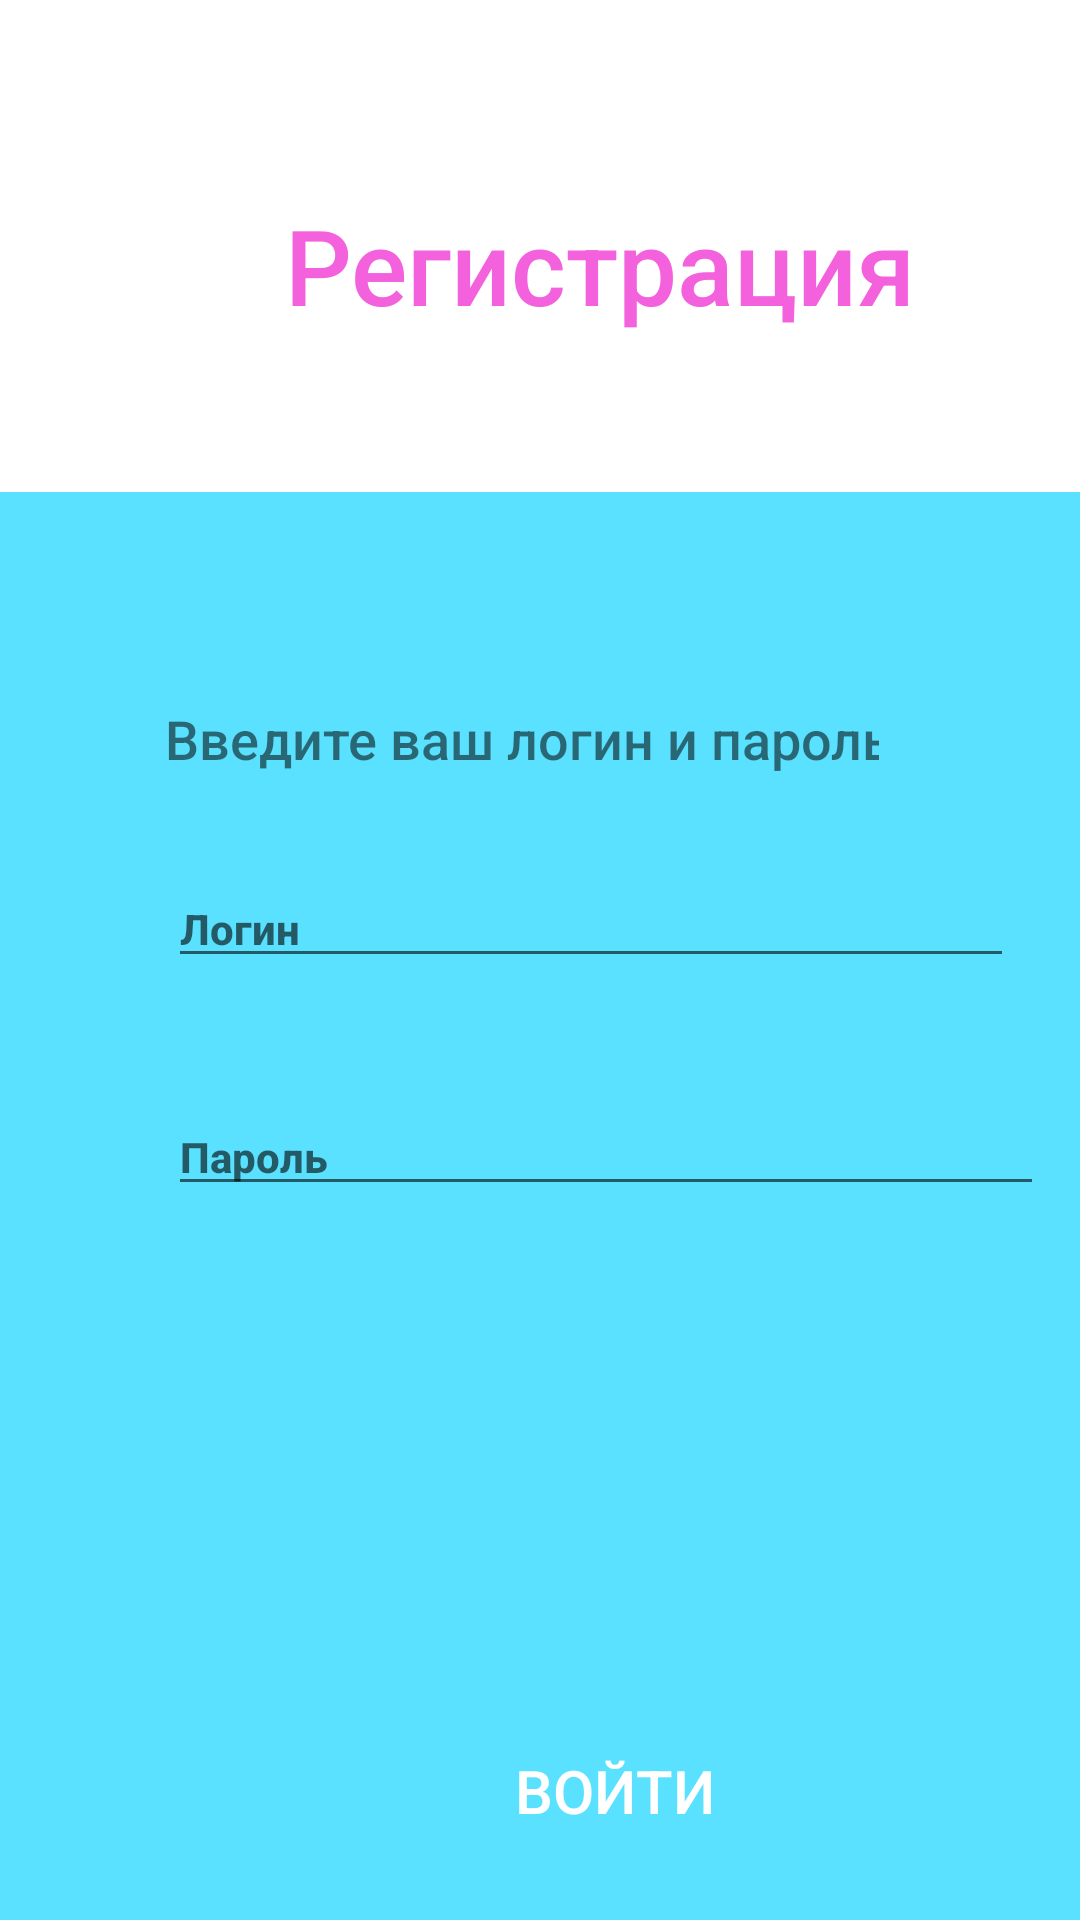

Layout XML and referenced resources for this Android screen:
<!-- AndroidManifest.xml: application theme Theme.KorpushenkoKR0103 -->
<!-- res/layout/activity_flat_blank.xml -->
<?xml version="1.0" encoding="utf-8"?>
<LinearLayout xmlns:android="http://schemas.android.com/apk/res/android"
        xmlns:app="http://schemas.android.com/apk/res-auto"
        xmlns:tools="http://schemas.android.com/tools"
        android:layout_width="match_parent"
        android:layout_height="match_parent"
        tools:context=".Flat_blank"
        android:background="@color/white"
        android:orientation="vertical">

    <LinearLayout
        android:layout_width="match_parent"
        android:layout_height="164dp"
        android:orientation="horizontal">

        <ImageView
            android:layout_width="40dp"
            android:layout_height="45dp"
            android:layout_marginStart="40dp"
            android:layout_marginTop="75dp"
            android:background="@drawable/img1"
            android:fontFamily="sans-serif-medium" />

        <TextView
            android:layout_width="300dp"
            android:layout_height="65dp"
            android:layout_marginTop="65dp"
            android:layout_marginStart="15dp"
            android:fontFamily="sans-serif-medium"
            android:text="Регистрация"
            android:inputType="text"
            android:textSize="35sp"
            android:textColor="@color/c1"/>

    </LinearLayout>

    <LinearLayout
        android:layout_width="411dp"
        android:layout_height="519dp"
        android:layout_marginTop="0dp"
        android:background="@color/c0"
        android:orientation="vertical">

        <TextView
            android:id="@+id/Text"
            android:layout_width="238dp"
            android:layout_height="38dp"
            android:layout_marginStart="55dp"
            android:layout_marginTop="70dp"
            android:fontFamily="sans-serif-medium"
            android:text="Введите ваш логин и пароль"
            android:inputType="text"
            android:textSize="18sp" />

        <EditText
            android:id="@+id/usernameEditText"
            android:layout_width="282dp"
            android:layout_height="wrap_content"
            android:layout_marginStart="56dp"
            android:layout_marginTop="18dp"
            android:fontFamily="sans-serif-medium"
            android:hint="Логин"
            android:inputType="text"
            android:textSize="14sp"
            android:textStyle="bold" />

        <EditText
            android:id="@+id/userpasswordEditText"
            android:layout_width="292dp"
            android:layout_height="wrap_content"
            android:layout_marginStart="56dp"
            android:layout_marginTop="40dp"
            android:fontFamily="sans-serif-medium"
            android:hint="Пароль"
            android:inputType="textPassword"
            android:textSize="14sp"
            android:textStyle="bold" />

        <Button
            android:id="@+id/loginButton"
            android:layout_width="350dp"
            android:layout_height="70dp"
            android:layout_marginStart="30dp"
            android:layout_marginTop="160dp"
            android:background="@drawable/rec1"
            android:text="Войти"
            android:textAllCaps="true"
            android:textColor="@color/white"
            android:textSize="20dp" />

    </LinearLayout>

</LinearLayout>
<!-- resources referenced by this layout -->
<resources>
  <color name="c0">#59E1FF</color>
  <color name="c1">#F461DD</color>
  <color name="white">#FFFFFFFF</color>
  <style name="Theme.KorpushenkoKR0103" parent="Theme.AppCompat.DayNight.NoActionBar" />
</resources>
